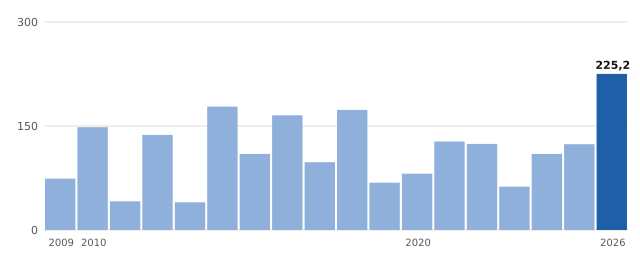

The data file committed next to this chart (first rows):
anio, valor
2009, 74.0
2010, 148.2
2011, 41.4
2012, 137.2
2013, 40.0
2014, 178.0
2015, 109.8
2016, 165.4
2017, 97.8
2018, 173.2
2019, 68.2
2020, 81.2
2021, 127.6
2022, 124.2
2023, 62.4
2024, 109.8
2025, 123.8
2026, 225.2
